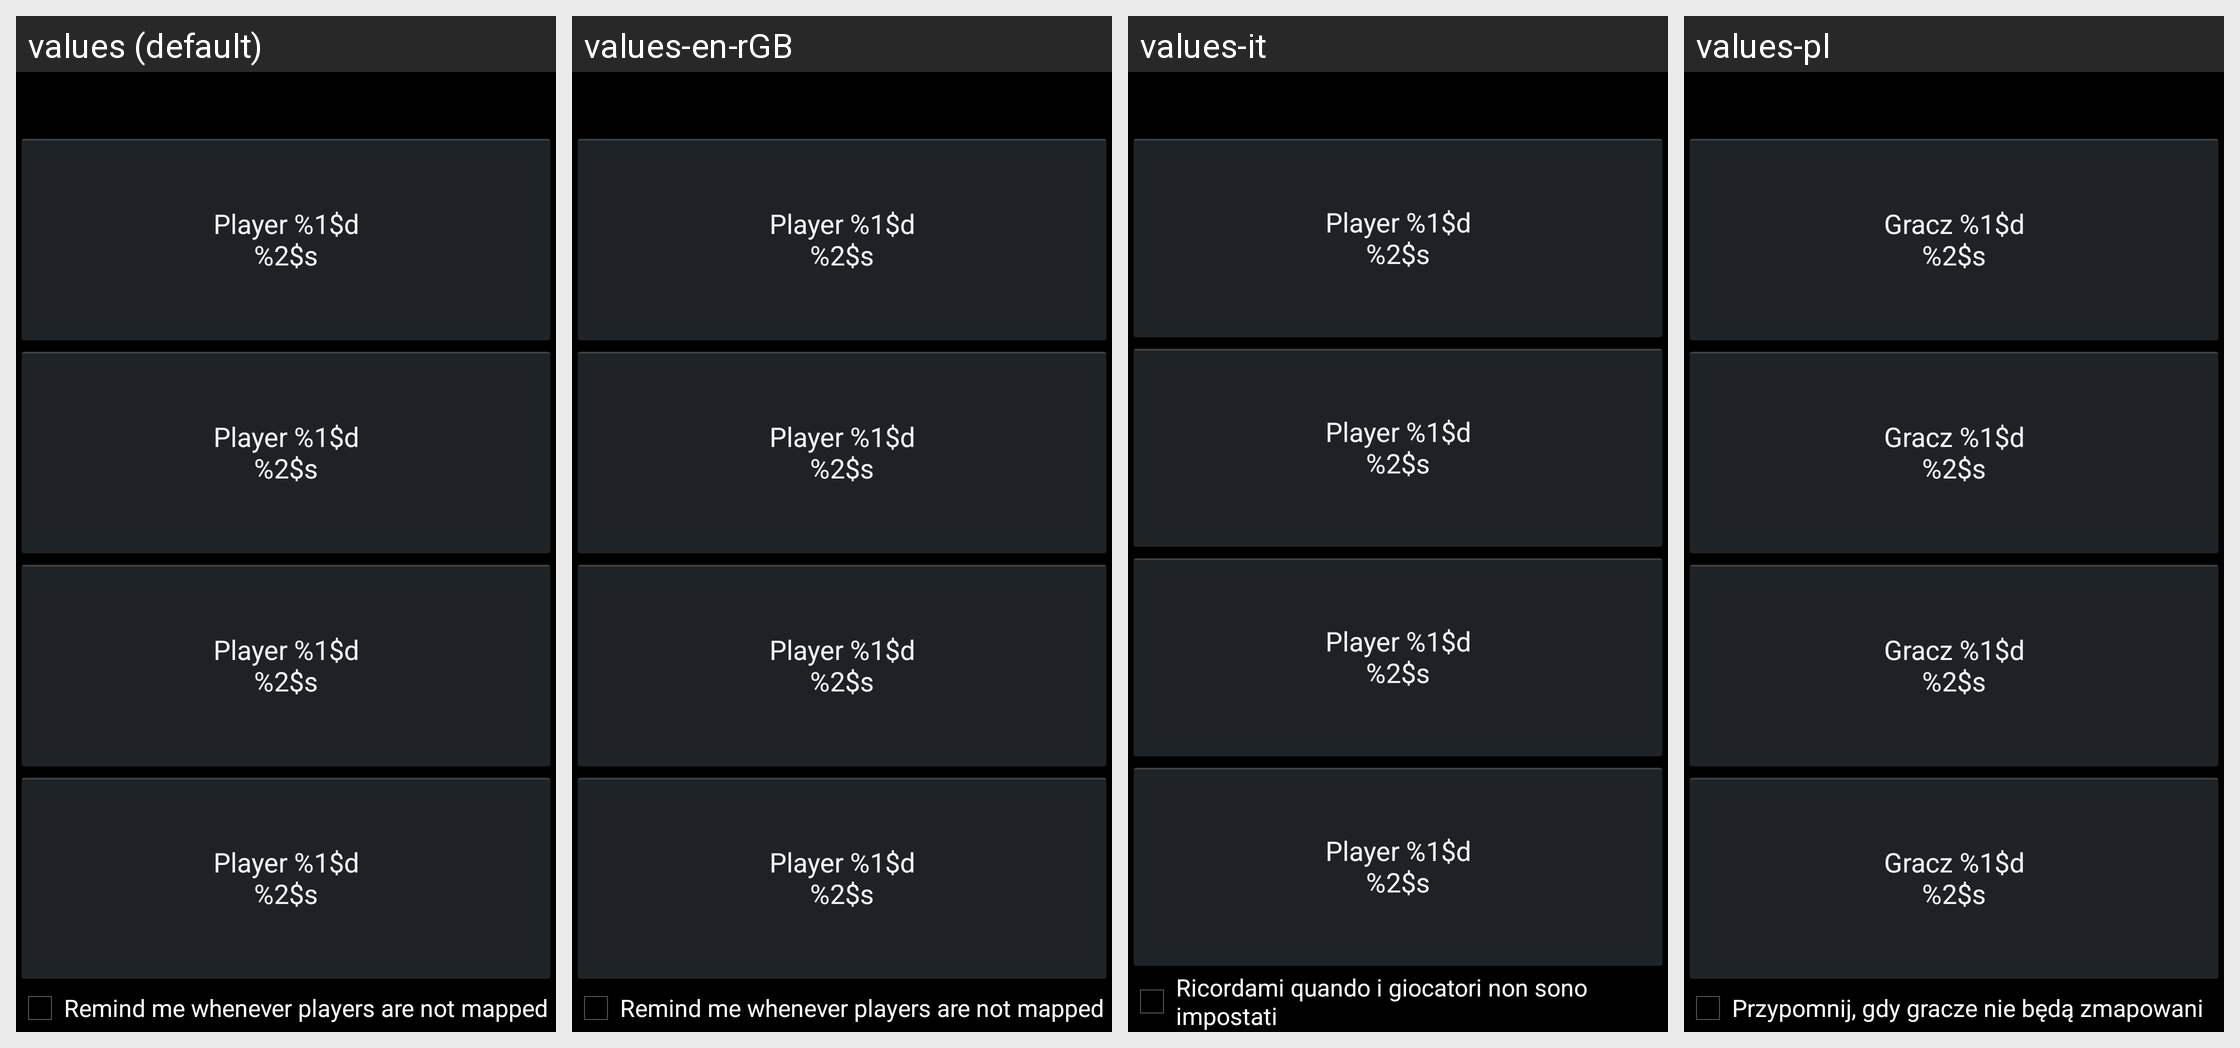

Here is an Android app screen in its default locale and in the app's own translations. Write out the translated-string differences for the strings that appear on this screen.
Android screen res/layout/player_map_preference.xml rendered under 4 locales, left to right: values (default), values-en-rGB, values-it, values-pl. Device: Nexus 5 (rendered at 1080×1920; each locale shown at half size, 540×960, under a caption strip naming it); theme appTheme.
Other locales in the repository, not shown: values-ar-rSA, values-ca, values-de, values-el, values-es, values-fi, values-fr, values-gl, values-hr, values-hu, values-ja, values-nl, values-no, values-pt, values-pt-rBR, values-ru, values-sv, values-tr, values-uk.
Strings drawn on this screen, with the default value and each locale's value (text and hints the layout hard-codes, and strings that could not be matched under every locale, appear in the picture but are not listed):

playerMapPreference_button
  values: Player %1$d
      %2$s
  values-en-rGB: Player %1$d
      %2$s
  values-it: Player %1$d
      %2$s  [not translated; the default value is used]
  values-pl: Gracz %1$d
      %2$s

playerMapPreference_reminder
  values: Remind me whenever players are not mapped
  values-en-rGB: Remind me whenever players are not mapped
  values-it: Ricordami quando i giocatori non sono impostati
  values-pl: Przypomnij, gdy gracze nie będą zmapowani
